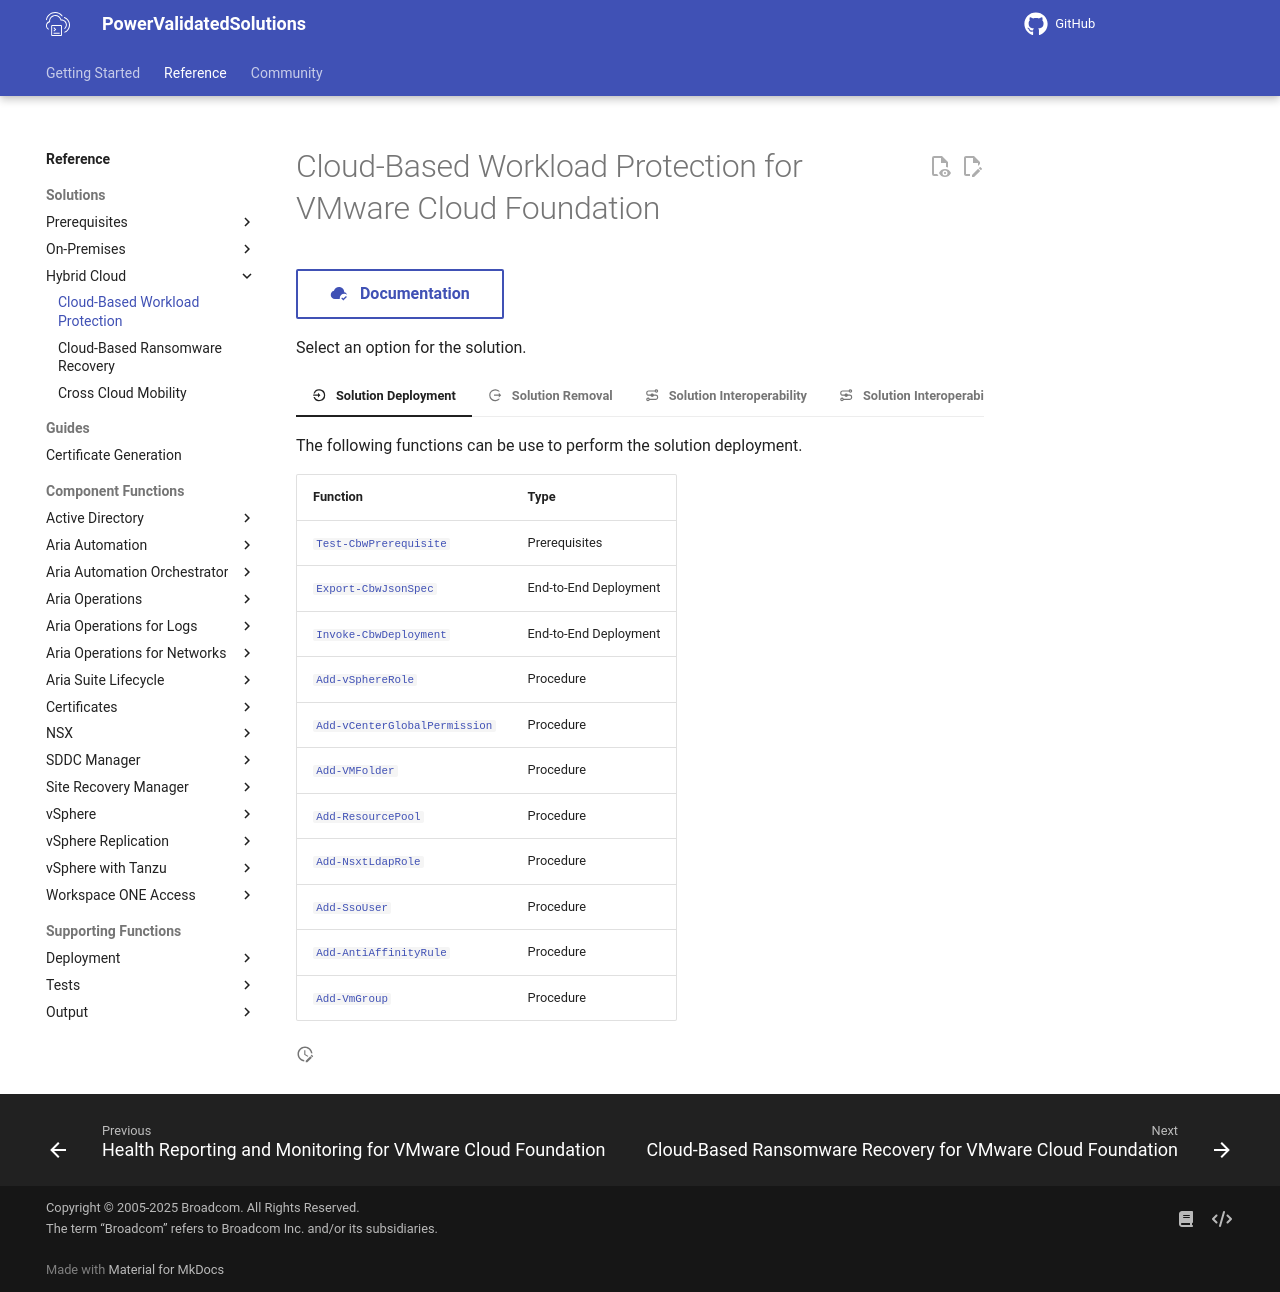

repository: vmware/power-validated-solutions-for-cloud-foundation · page: documentation/functions/solutions/cbw/index.html · generator: mkdocs

# Cloud-Based Workload Protection for VMware Cloud Foundation

[:material-cloud-check: &nbsp; Documentation][solution]{ .md-button }

Select an option for the solution.

=== ":material-location-enter: &nbsp; Solution Deployment"

    The following functions can be use to perform the solution deployment.

    | Function                                                                                      | Type                  |
    | --------------------------------------------------------------------------------------------- | --------------------- |
    | [`Test-CbwPrerequisite`](Test-CbwPrerequisite.md)                                             | Prerequisites         |
    | [`Export-CbwJsonSpec`](Export-CbwJsonSpec.md)                                                 | End-to-End Deployment |
    | [`Invoke-CbwDeployment`](Invoke-CbwDeployment.md)                                             | End-to-End Deployment |
    | [`Add-vSphereRole`](./../../vsphere/Add-vSphereRole.md)                                       | Procedure             |
    | [`Add-vCenterGlobalPermission`](./../../vsphere/Add-vCenterGlobalPermission.md)               | Procedure             |
    | [`Add-VMFolder`](./../../vsphere/Add-VMFolder.md)                                             | Procedure             |
    | [`Add-ResourcePool`](./../../vsphere/Add-ResourcePool.md)                                     | Procedure             |
    | [`Add-NsxtLdapRole`](./../../nsx/Add-NsxtLdapRole.md)                                         | Procedure             |
    | [`Add-SsoUser`](./../../vsphere/Add-SsoUser.md)                                               | Procedure             |
    | [`Add-AntiAffinityRule`](./../../vsphere/Add-AntiAffinityRule.md)                             | Procedure             |
    | [`Add-VmGroup`](./../../vsphere/Add-VmGroup.md)                                               | Procedure             |

=== ":material-location-exit: &nbsp; Solution Removal"

    The following functions can be use to remove the solution deployment.

    | Function                                                                                      | Type                  |
    | --------------------------------------------------------------------------------------------- | --------------------- |
    | [`Test-CbwPrerequisite`](Test-CbwPrerequisite.md)                                             | Prerequisites         |
    | [`Export-CbwJsonSpec`](Export-CbwJsonSpec.md)                                                 | End-to-End Removal    |
    | [`Invoke-UndoCbwDeployment`](Invoke-UndoCbwDeployment.md)                                     | End-to-End Removal    |
    | [`Undo-vSphereRole`](./../../vsphere/Undo-vSphereRole.md)                                     | Procedure             |
    | [`Undo-vCenterGlobalPermission`](./../../vsphere/Undo-vCenterGlobalPermission.md)             | Procedure             |
    | [`Undo-VMFolder`](./../../vsphere/Undo-VMFolder.md)                                           | Procedure             |
    | [`Undo-ResourcePool`](./../../vsphere/Undo-ResourcePool.md)                                   | Procedure             |
    | [`Undo-NsxtLdapRole`](./../../nsx/Undo-NsxtLdapRole.md)                                       | Procedure             |
    | [`Undo-AntiAffinityRule`](./../../vsphere/Undo-AntiAffinityRule.md)                           | Procedure             |

=== ":material-transit-connection-variant: &nbsp; Solution Interoperability"

    The following functions can be use for the solution interoperability.

    | Function                                                                                      | Type                  |
    | --------------------------------------------------------------------------------------------- | --------------------- |
    | [`Export-CbwJsonSpec`](Export-CbwJsonSpec.md)                                                 | End-to-End Deployment |
    | [`Invoke-CbwSolutionInterop`](Invoke-CbwSolutionInterop.md)                                   | End-to-End Deployment |
    | [`Add-vROPSAdapterPing`](./../../aria-suite/aria-operations/Add-vROPSAdapterPing.md)          | Procedure             |

=== ":material-transit-connection-variant: &nbsp; Solution Interoperability Removal"

    The following functions can be use for the solution interoperability.

    | Function                                                                                      | Type                  |
    | ----------------------------------------------------------------------------------------------| --------------------- |
    | [`Export-CbwJsonSpec`](Export-CbwJsonSpec.md)                                                 | End-to-End Removal    |
    | [`Invoke-UndoCbwSolutionInterop`](Invoke-UndoCbwSolutionInterop.md)                           | End-to-End Removal    |
    | [`Undo-vROPSAdapter`](./../../aria-suite/aria-operations/Undo-vROPSAdapter.md)                | Procedure             |

[solution]: https://docs.vmware.com/en/VMware-Cloud-Foundation/services/vcf-cloud-based-workload-protection-v1/GUID-CA584EBB-04F6-4F37-9496-3C29DD8D7DC2.html
